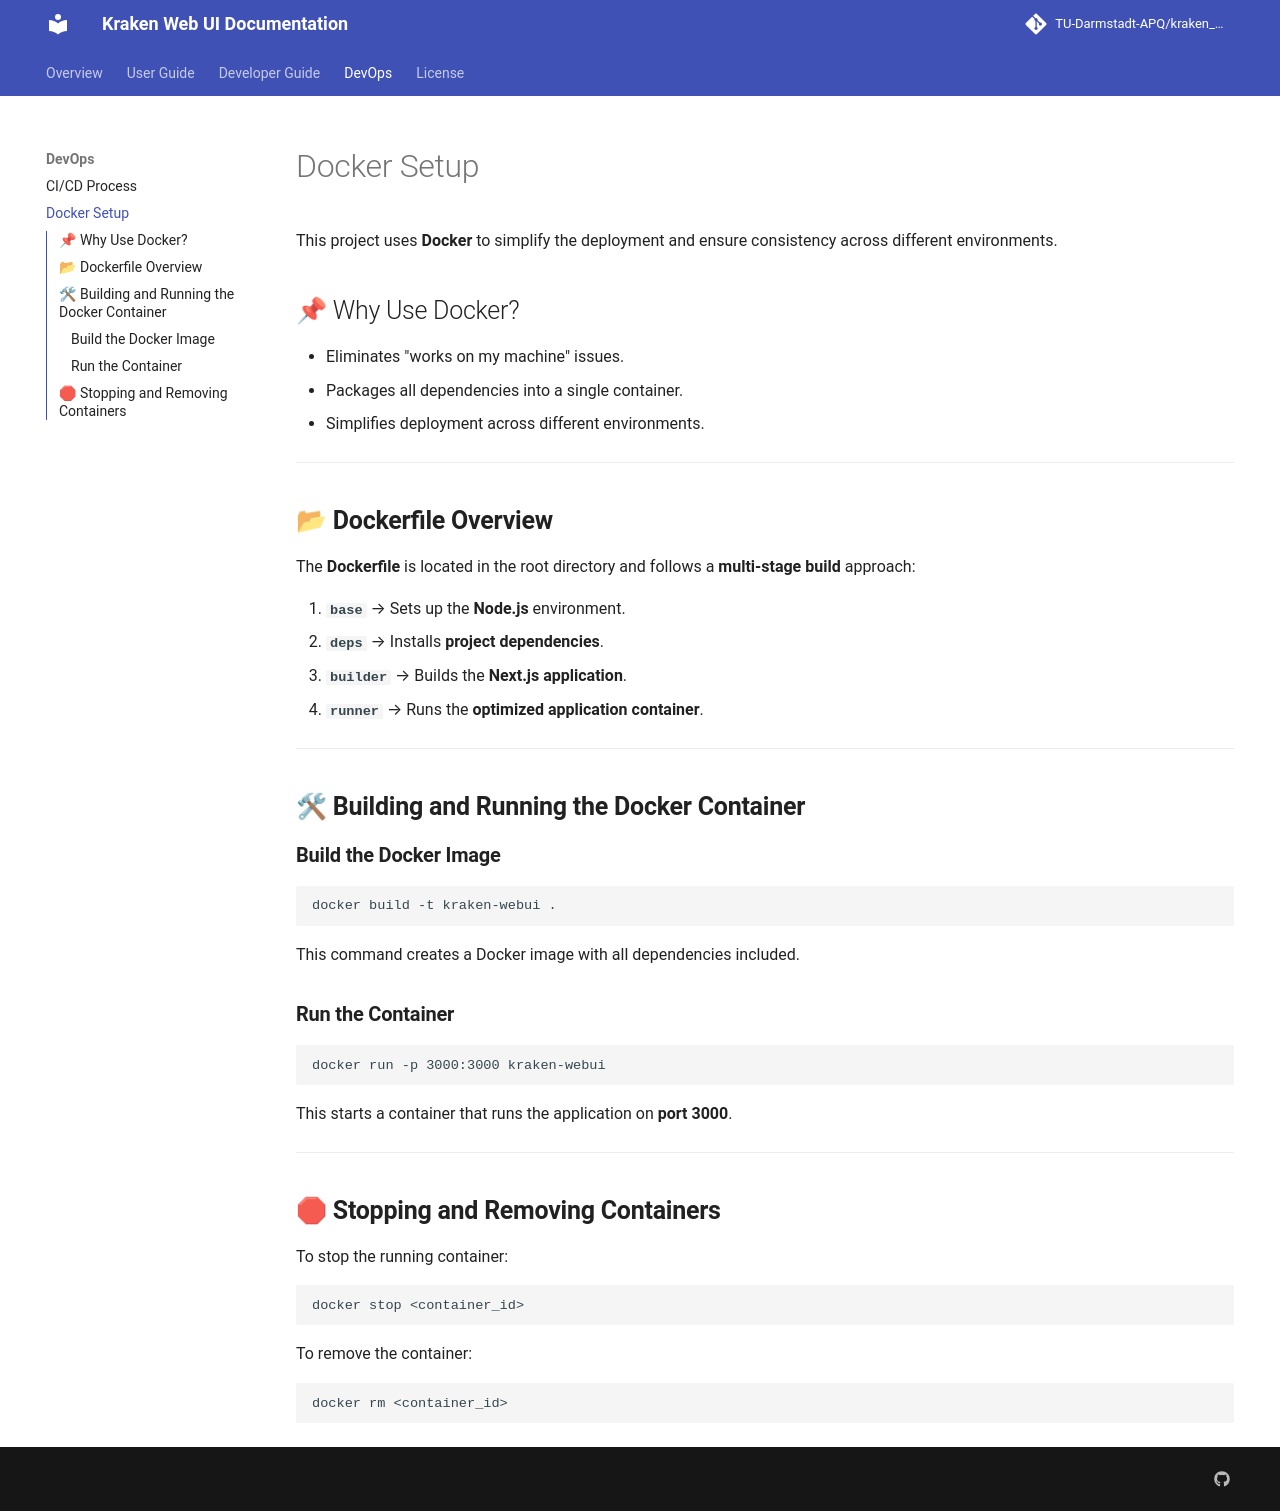

repository: TU-Darmstadt-APQ/kraken_webui · page: devops/docker/index.html · generator: mkdocs

This project uses **Docker** to simplify the deployment and ensure consistency across different environments.

## 📌 Why Use Docker?

- Eliminates "works on my machine" issues.
- Packages all dependencies into a single container.
- Simplifies deployment across different environments.

---

## 📂 **Dockerfile Overview**

The **Dockerfile** is located in the root directory and follows a **multi-stage build** approach:

1. **`base`** → Sets up the **Node.js** environment.
2. **`deps`** → Installs **project dependencies**.
3. **`builder`** → Builds the **Next.js application**.
4. **`runner`** → Runs the **optimized application container**.

---

## 🛠 **Building and Running the Docker Container**

### **Build the Docker Image**

```bash
docker build -t kraken-webui .
```

This command creates a Docker image with all dependencies included.

### **Run the Container**

```bash
docker run -p 3000:3000 kraken-webui
```

This starts a container that runs the application on **port 3000**.

---

## 🛑 **Stopping and Removing Containers**

To stop the running container:

```bash
docker stop <container_id>
```

To remove the container:

```bash
docker rm <container_id>
```
